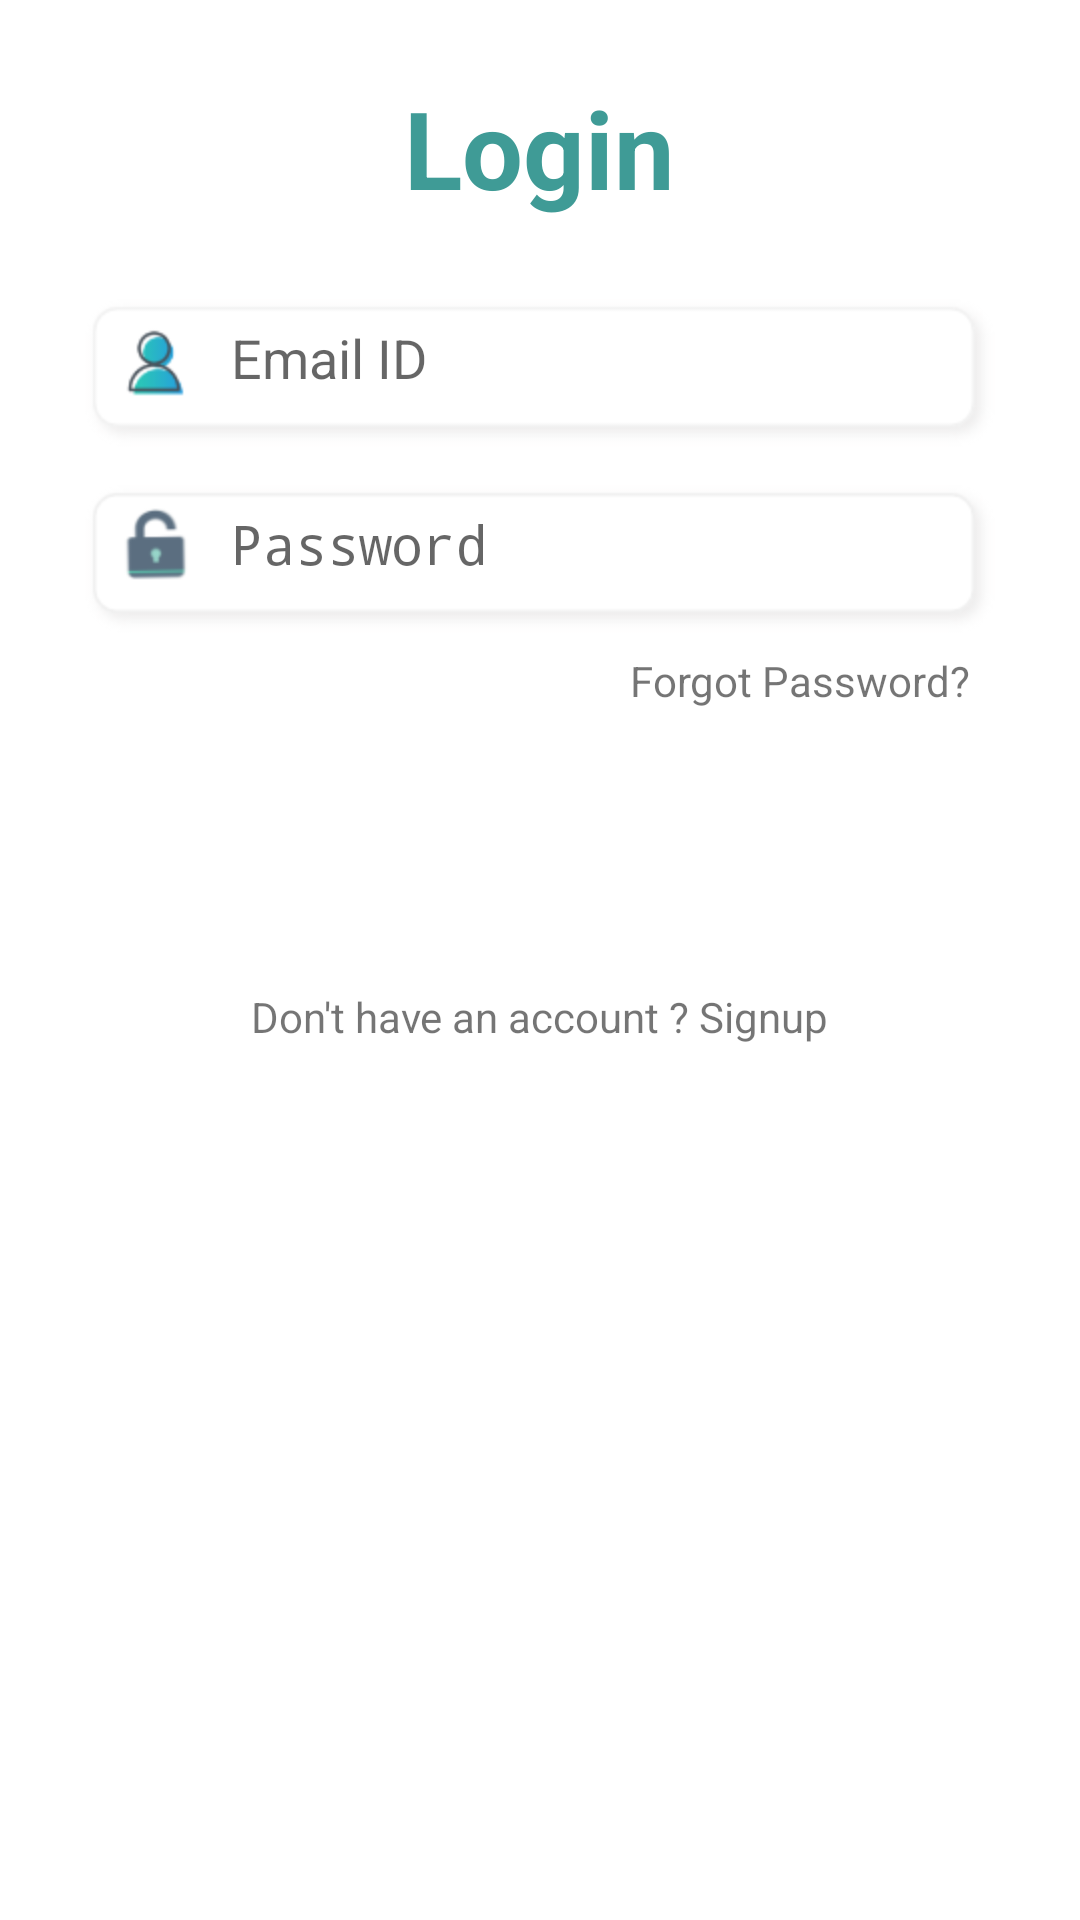

The Android layout XML behind this screen, and the referenced resources:
<!-- AndroidManifest.xml: activity theme NoSmallBar -->
<!-- res/layout/activity_login.xml -->
<?xml version="1.0" encoding="utf-8"?>
<ScrollView  xmlns:android="http://schemas.android.com/apk/res/android"
    xmlns:app="http://schemas.android.com/apk/res-auto"
    xmlns:tools="http://schemas.android.com/tools"
    android:id="@+id/scrollView"
    android:layout_width="match_parent"
    android:layout_height="match_parent"
    android:fillViewport="true">

    <LinearLayout
        android:id="@+id/container"
        android:layout_width="match_parent"
        android:layout_height="wrap_content"
        android:background="#FFFFFF"
        android:baselineAligned="false"
        android:fadeScrollbars="false"
        android:isScrollContainer="false"
        android:nestedScrollingEnabled="false"
        android:orientation="vertical"
        android:verticalScrollbarPosition="right">

        <TextView
            android:id="@+id/tvLogin"
            android:layout_width="wrap_content"
            android:layout_height="wrap_content"
            android:layout_gravity="center"
            android:layout_marginTop="25dp"
            android:layout_marginBottom="15dp"
            android:text="Login"
            android:textColor="#3F9B96"
            android:textSize="36sp"
            android:textStyle="bold" />

        <ImageView
            android:id="@+id/ivLogin"
            android:layout_width="match_parent"
            android:layout_height="wrap_content"
            android:layout_gravity="center"
            android:layout_marginBottom="10dp"
            app:srcCompat="@drawable/loginimage" />


        <EditText
            android:id="@+id/ptEmailId"
            android:layout_width="wrap_content"
            android:layout_height="wrap_content"
            android:layout_gravity="center"
            android:layout_marginBottom="10dp"
            android:background="@drawable/emailidbackground"
            android:hint="Email ID"
            android:inputType="textEmailAddress"
            android:paddingStart="50dp"
            android:paddingBottom="10dp"
            tools:ignore="RtlSymmetry" />

        <EditText
            android:id="@+id/ptPassword"
            android:layout_width="wrap_content"
            android:layout_height="wrap_content"
            android:layout_gravity="center"
            android:layout_marginBottom="5dp"
            android:background="@drawable/passwordbackground"
            android:hint="Password"
            android:inputType="textPassword"
            android:paddingStart="50dp"
            android:paddingBottom="10dp"
            tools:ignore="RtlSymmetry" />

        <TextView
            android:id="@+id/tvForgotPass"
            android:layout_width="wrap_content"
            android:layout_height="wrap_content"
            android:layout_marginStart="210dp"
            android:layout_marginBottom="20dp"
            android:text="Forgot Password?" />

        <Button
            android:id="@+id/btnLogin"
            android:layout_width="wrap_content"
            android:layout_height="wrap_content"
            android:layout_gravity="center"
            android:layout_marginBottom="5dp"
            android:layout_marginStart="20dp"
            android:layout_marginTop="20dp"
            android:layout_marginEnd="10dp"
            android:background="@drawable/bgroundedbtn"
            android:gravity="center|center_horizontal"
            android:outlineProvider="none"
            android:text="Log In"
            android:textColor="#FFFFFF"
            android:padding="5dp"/>

        <TextView
            android:id="@+id/tvDntAccSignup"
            android:layout_width="wrap_content"
            android:layout_height="wrap_content"
            android:layout_gravity="center"
            android:text="Don't have an account ? Signup" />



    </LinearLayout>
</ScrollView>
<!-- resources referenced by this layout -->
<resources>
  <!-- drawable emailidbackground: png bitmap (drawable-hdpi, 4793 bytes) -->
  <!-- drawable loginimage: png bitmap (drawable-hdpi, 128210 bytes) -->
  <!-- drawable passwordbackground: png bitmap (drawable-hdpi, 4482 bytes) -->
  <style name="NoSmallBar" parent="Theme.AppCompat.Light.NoActionBar">
              <item name="colorPrimaryDark">@color/colorPrimaryDark</item>
      </style>
  <color name="colorPrimaryDark">#FF006459</color>
</resources>
